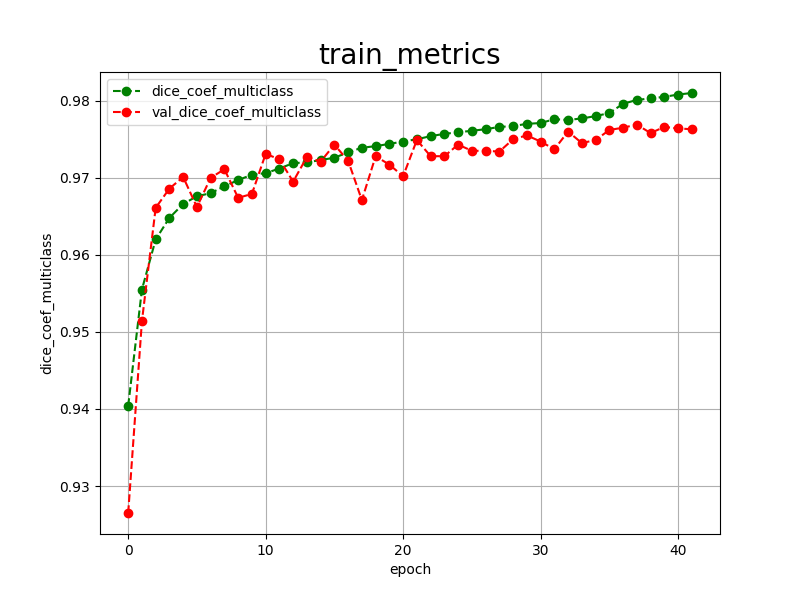

Values plotted in this chart, from the file beside it:
epoch, dice_coef_multiclass, val_dice_coef_multiclass, 
0, 0.9404, 0.9265
1, 0.9555, 0.9514
2, 0.9620, 0.9661
3, 0.9648, 0.9686
4, 0.9666, 0.9701
5, 0.9676, 0.9662
6, 0.9680, 0.9700
7, 0.9689, 0.9711
8, 0.9697, 0.9674
9, 0.9704, 0.9679
10, 0.9706, 0.9731
11, 0.9712, 0.9724
12, 0.9719, 0.9695
13, 0.9720, 0.9727
14, 0.9723, 0.9721
15, 0.9726, 0.9743
16, 0.9733, 0.9722
17, 0.9739, 0.9671
18, 0.9741, 0.9728
19, 0.9744, 0.9717
20, 0.9747, 0.9702
21, 0.9750, 0.9749
22, 0.9754, 0.9728
23, 0.9757, 0.9728
24, 0.9759, 0.9743
25, 0.9761, 0.9735
26, 0.9763, 0.9735
27, 0.9766, 0.9734
28, 0.9767, 0.9750
29, 0.9770, 0.9755
30, 0.9771, 0.9747
31, 0.9776, 0.9737
32, 0.9775, 0.9760
33, 0.9777, 0.9745
34, 0.9780, 0.9749
35, 0.9784, 0.9762
36, 0.9796, 0.9765
37, 0.9801, 0.9769
38, 0.9803, 0.9758
39, 0.9805, 0.9766
40, 0.9808, 0.9764
41, 0.9810, 0.9763
